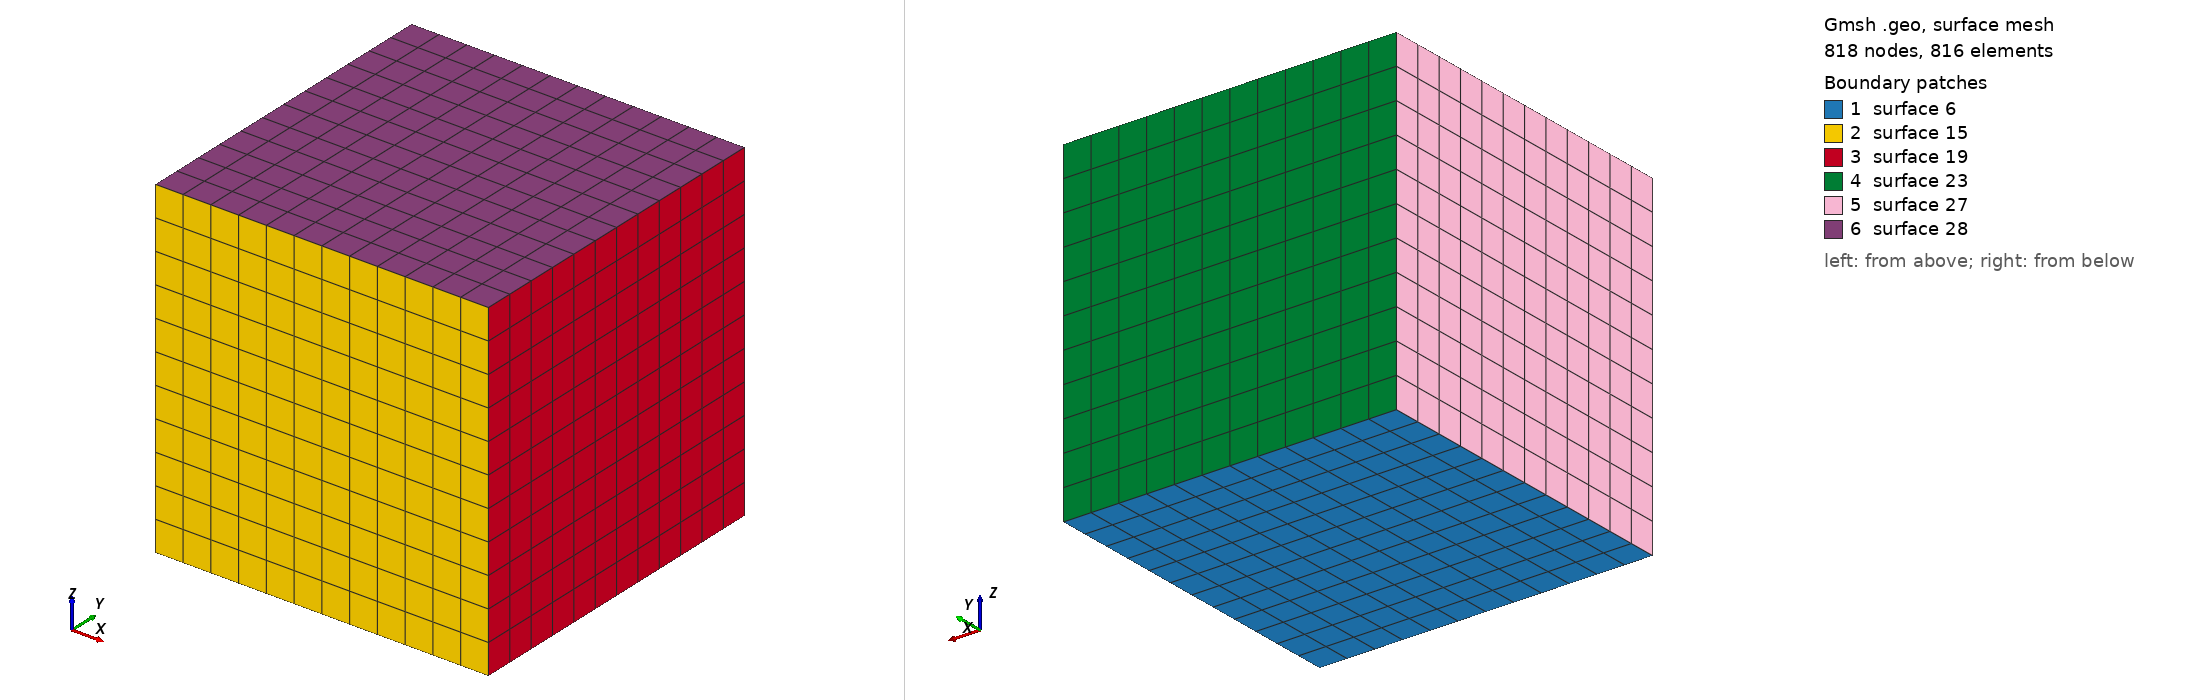

Gmsh geometry script, surface-meshed: 818 nodes, 816 surface elements. Boundary patches (legend numbers): 1 surface 6, 2 surface 15, 3 surface 19, 4 surface 23, 5 surface 27, 6 surface 28. Left view from above one corner, right view from below the opposite corner. The script declares no physical surfaces, so the legend lists its geometric surfaces. The drawing asked Gmsh for element sizes between 1% and 20% of the model's largest extent; the script's own settings can give other sizes.

=== cxs.geo (drawn) ===
Mesh.MshFileVersion=1;
cl = 0.099;
dx = 1;
dy = 1;
dz = 1;
Point(1) = {0,0,0,cl};
Point(2) = {dx,0,0,cl};
Point(3) = {dx,dy,0,cl};
Point(4) = {0,dy,0,cl};
Line(1) = {1,2};
Line(2) = {2,3};
Line(3) = {3,4};
Line(4) = {4,1};
Line Loop(5) = {1,2,3,4};
Plane Surface(6) = {5};
Recombine Surface {6};
Transfinite Surface {6} = {1,2,3,4};
ext() = Extrude {0,0,dz} { Surface{6}; Layers { {11}, {1}}; Recombine; };
Physical Volume(7) = {ext(1)};
